Run: headless pygame with SDL's dummy video driver; simulated clock (each Clock.tick advances the game by its frame time, no real sleeping); random seed 0; keys injected as events and as key.get_pressed() state; mouse plan: one left click at the window centre at the start of phase 2, then a move to the lower-right quarter at the start of phase 3.
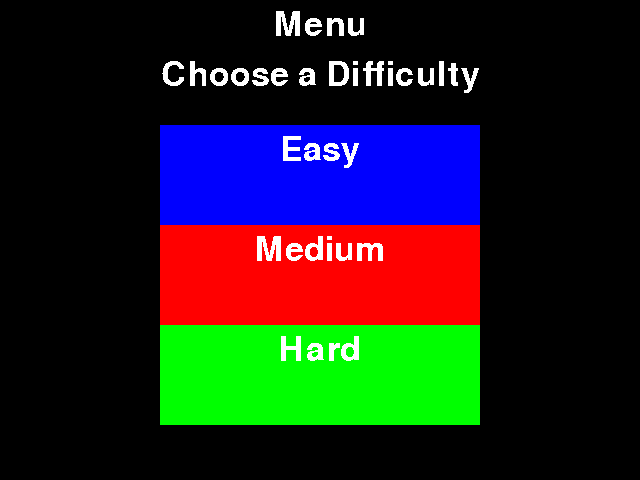
Frame 1 of 4 · flips 1–60 · no input
Frame 2 of 4 · flips 61–180 · clicked the window centre · tapped SPACE, RETURN · held RIGHT (→), D · screen unchanged from frame 1, image omitted
Frame 3 of 4 · flips 181–300 · moved the mouse to the lower-right quarter · held DOWN (↓), S · screen unchanged from frame 2, image omitted
Frame 4 of 4 · flips 301–420 · held LEFT (←), A, UP (↑), W · screen unchanged from frame 3, image omitted

The pygame program that drew these frames:

import pygame
import sys 
 
pygame.init()

pygame.display.set_caption('JumpSolve Menu')
screen = pygame.display.set_mode((640,480))

clock = pygame.time.Clock()

word_font = pygame.font.Font(None,50)
#Instructiosn for Menu. 
#text_backdrop = pygame.Surface((320,100))
#text_backdrop.fill('blue')

menu_text = word_font.render("Menu", False, "White")
difficulty_text = word_font.render("Choose a Difficulty", False, "White")
easy_text = word_font.render("Easy", False,"White")
medium_text = word_font.render("Medium",False,"White")
hard_text = word_font.render("Hard",False,"White")


menu_rect = menu_text.get_rect(center=(640 // 2,25))
difficulty_rect = difficulty_text.get_rect(center=(640 // 2, 75))
easy_rect = easy_text.get_rect(center=(640 // 2, 150))
medium_rect = medium_text.get_rect(center=(640 // 2,250 ))
hard_rect = hard_text.get_rect(center=(640 // 2, 350))



easy_selection = pygame.Rect(160,125,320,150)


medium_selection = pygame.Rect(160,225,320,100)


hard_selection = pygame.Rect(160,325,320,100)


while True:
    for event in pygame.event.get():
        if event.type == pygame.QUIT:
           pygame.quit()
           sys.exit()
           
        if event.type == pygame.MOUSEBUTTONDOWN:
            if easy_selection.collidepoint(event.pos):
                print("Easy Selection")
            elif medium_selection.collidepoint(event.pos):
                print("Medium Selection")
            elif hard_selection.collidepoint(event.pos):
                print("Hard Selection")
        
    
    screen.fill("black")
    
    #Text Display
    screen.blit(menu_text,menu_rect)
    screen.blit(difficulty_text,difficulty_rect)
 
    #Selection Display
    #screen.blit(easy_selection,(160,125))
    pygame.draw.rect(screen,"blue",easy_selection)
    screen.blit(easy_text,easy_rect)
    
    pygame.draw.rect(screen,"red",medium_selection)
    screen.blit(medium_text,medium_rect)
    
    pygame.draw.rect(screen,"green",hard_selection)
    screen.blit(hard_text,hard_rect)
    
    
    
    pygame.display.update()
    clock.tick(60)
